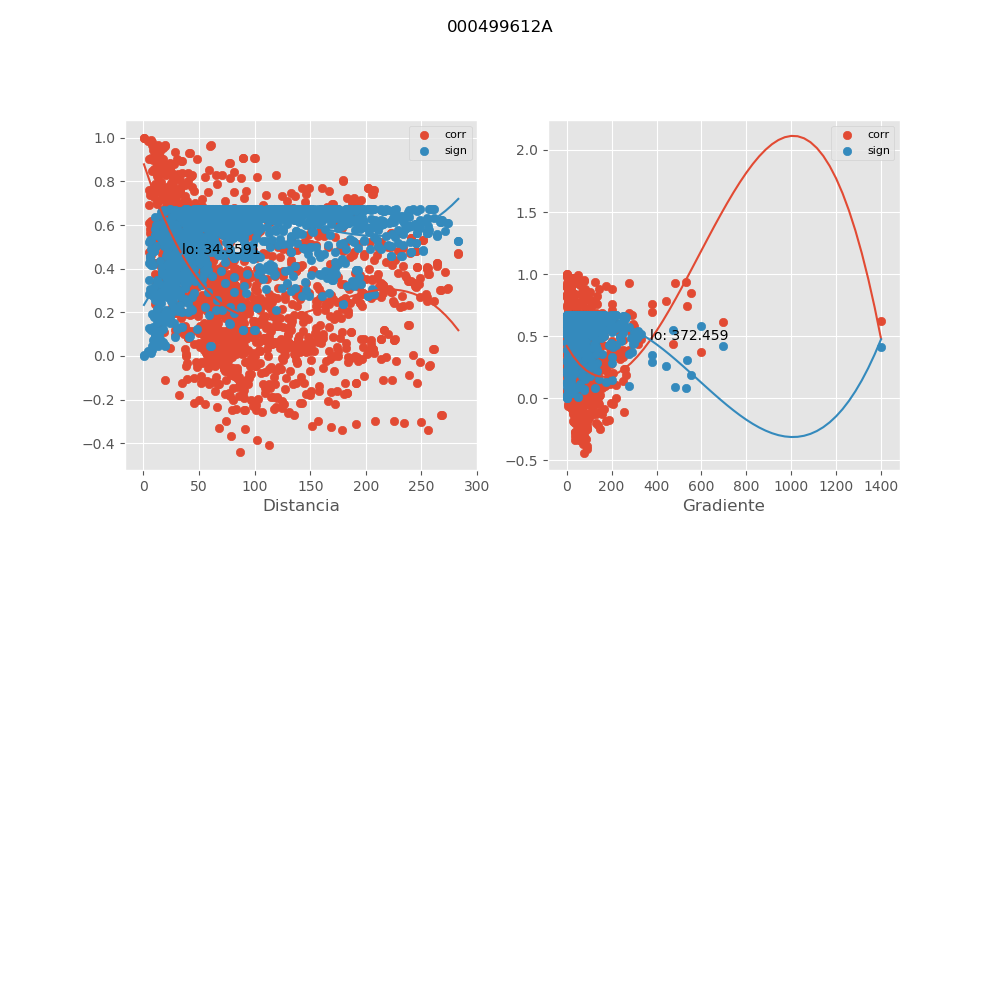

The file beside this chart, header and first rows:
, mx_co, mx_di, mx_gr, mx_si
0, 1, 0.9493, 0.0, 4.29890024909e-05
1, 0.9304, 12.76, 16.47, 0.0906
2, 0.9627, 19.77, 6.558, 0.04935
3, 0.8951, 34.54, 1.515, 0.1341
4, 0.8256, 43.14, 13.89, 0.2148
5, 0.9648, 60.37, 9.33, 0.04671
6, 0.8829, 77.96, 11.45, 0.1487
7, 0.9071, 89.64, 0.1195, 0.1195
8, 0.9087, 99.95, 3.583, 0.1176
9, 0.6223, 111.8, 8.413, 0.4133
10, -0.1694, 183.4, 50.94, 0.6551
11, 0.54, 132.9, 12.58, 0.4778
12, 0.3912, 137.4, 20.15, 0.5713
13, -0.124, 191.3, 43.71, 0.6641
14, 0.03326, 206.8, 42.96, 0.6737
15, 0.4124, 137.9, 20.08, 0.5598
16, 0.4271, 264.2, 81.48, 0.5514
17, 0.07923, 213.9, 41.43, 0.6702
18, 0.402, 255.5, 52.59, 0.5655
19, 0.7596, 207.1, 15.93, 0.2853
20, 0.4088, 246.1, 34.96, 0.5618
21, 0.3255, 215.8, 28.91, 0.603
22, 0.5115, 150.5, 19.79, 0.498
23, 0.5425, 240.8, 22.77, 0.476
24, 0.8042, 179.6, 17.65, 0.2383
25, 0.5326, 251.8, 19.68, 0.4831
26, 0.6448, 191.3, 12.69, 0.3941
27, -0.2708, 268.3, 36.41, 0.625
28, 0.03338, 261.1, 21.52, 0.6737
29, 0.3093, 273.4, 0.1278, 0.61
30, 0.4704, 283.1, 2.76, 0.5253
31, 0.1101, 186.9, 41.78, 0.6663
32, 0.6525, 116.8, 0.4479, 0.3873
33, 0.2428, 194.8, 40.02, 0.6347
34, 0.02509, 203.1, 43.73, 0.6741
35, 0.1897, 141.8, 23.78, 0.6502
36, 0.6432, 192.8, 25.14, 0.3955
37, 0.5193, 144.4, 11.28, 0.4926
38, 0.07243, 225.7, 32.54, 0.6709
39, 0.6962, 170.4, 21.14, 0.3476
40, 0.7695, 202.3, 13.91, 0.2751
41, 0.2872, 197.9, 22.48, 0.6189
42, 0.741, 206.2, 14.73, 0.3042
43, 0.119, 216.8, 26.61, 0.6649
44, 0.3778, 256.4, 18.97, 0.5782
45, 0.5647, 222.7, 19.29, 0.4594
46, -0.04326, 257.5, 26.52, 0.6732
47, 0.5652, 232.5, 15.08, 0.459
48, 0.3008, 267.3, 15.04, 0.6135
49, 0.1439, 238.7, 22.44, 0.6605
50, 0.4826, 245.4, 15.17, 0.5174
51, 0.4056, 255.1, 10.59, 0.5635
52, 0.932, 12.09, 17.38, 0.08858
53, 0.9647, 19.1, 6.787, 0.04674
54, 0.8948, 34.01, 1.539, 0.1344
55, 0.826, 42.61, 14.06, 0.2143
56, 0.9643, 59.83, 9.415, 0.0473
57, 0.8824, 77.41, 11.53, 0.1494
58, 0.9058, 89.17, 0.1201, 0.121
59, 0.9075, 99.55, 3.598, 0.119
... 1,318 more rows
